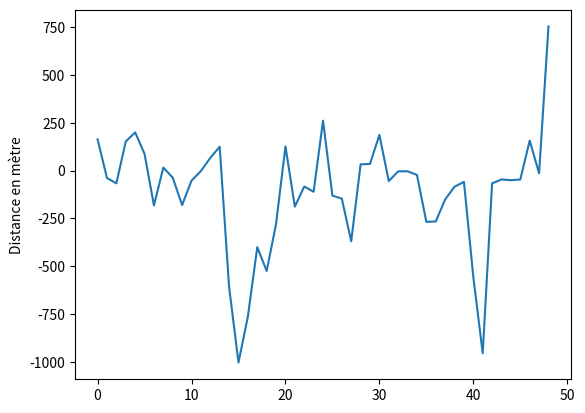

Generate this figure with matplotlib:
import random as rand
from math import *
import matplotlib.pyplot 
import numpy as np

indexChange=[]
pesanteur = 9.81
NUMBER_OF_SCORPION = 5000
DISTANCE_SHOOT_FITNESS =30

DISTANCE_SHOOT_CONDITION=300
FITNESS_SCORE_CONDITION=16000
arrayDistance=[]
class Scorpion:

    def __init__(self):
        self.lb = rand.uniform(1, 10)# longueur bras arc
        self.b = rand.uniform(1, 3)# base de la section arc
        self.h = rand.uniform(0.1, 0.5)# hauteur de la section du bras arc
        self.lc = rand.uniform(0.5, 10)# longueur corde
        self.lf = rand.uniform(0.1, 10)# longueur fleche
        self.a = rand.randrange(1, 180) #angle alpha
        self.p = rand.uniform(0.1, 1) #masse volumique fleche pour bois
        self.bf = rand.uniform(1, 100)# base section fleche
        self.hf = rand.uniform(1, 100)#hauteur section fleche
        self.df = rand.uniform(1, 50)#dimatere fleche
        self.youngmodule = rand.randrange(1, 100) # module de young du bois
        self.coeffpoisson = 0.2 #coeff poisson bois
        self.fitness = 0
        self.d =0
        self.isTire = True
        self.isRupture = False
        

def  ressortK(young, coeffpoisson):
    return 1/3* (young/(1-2*coeffpoisson))

def longueurAVide(lb,lc):
    if lb > lc :
        return 0.5*(sqrt((lb**2)-(lc**2)))
    else : 
        return 0

def longueurDeplacement(lf,lv):
    return lf-lv

def masseProjectile(p,b,h,lf):
    return p*b*h*lf

def velocite(ressortK,longueurDeplacement,masseProjectile):
    return sqrt((ressortK*(longueurDeplacement**2))/(masseProjectile))

def portee(velocite,pesanteur,a):
    return velocite**2/pesanteur*sin(2 * radians(a))

def energieImpact(masseProjectile,velocite):
    return 0.5*masseProjectile*(velocite**2)

def energieTnt(energieImpact):
    return energieImpact/4184

def is_rupture(longueurDeplacement,b,h,ressortK,lb,youngmodule):
    i = (b*(h**3))/12
    force_traction = ressortK * longueurDeplacement
    f = (force_traction*(lb**3))/(48*youngmodule*i)

    if longueurDeplacement>f:
        return True
    else:
        return False

def is_tire(longueurAVide,longueurFleche,longueurCorde,longueurArc): #retourne vrai si le scorpion peut tirer
    res = True
    if longueurAVide>longueurFleche:
        res=False
    
    if longueurCorde>longueurArc:
        res=False
    return res


def generate_first_population(): #génére la 1er génération de scorpion avec des valeurs aléatoireq
    listAllPop=[]
    for i in range (0,NUMBER_OF_SCORPION):
        scorpion = Scorpion()
        listAllPop.append(scorpion)
    return listAllPop

def evaluation(population): #évalue les scoprions pour établir une hiérarchie 
    for pop in population:
        pop.fitness = 0
        longueurVide = longueurAVide(pop.lb,pop.lc)
        longeurDep = longueurDeplacement(pop.lf,pop.lc)
        K = ressortK(pop.youngmodule,pop.coeffpoisson)
        masseProjec = masseProjectile(pop.p,pop.b,pop.h,pop.lf)

        velo = velocite(K,longeurDep,masseProjec)
        enerImpact = energieImpact(masseProjec,velo)

        pop.d = portee(velo,pesanteur,pop.a)
        if is_rupture(longeurDep,pop.b,pop.h,K,pop.lb,pop.youngmodule)==True:
            
            pop.isRupture = True
            pop.fitness = pop.fitness-5000
        else : 
            pop.fitness = pop.fitness+5000
            pop.isRupture = False
            
        
        if is_tire(longueurVide,pop.lf,pop.lc,pop.lb)==False: #si le tire est possible
            pop.fitness = pop.fitness-5000
            pop.isTire = False
        else : 
            pop.isTire = True
            pop.fitness = pop.fitness + 5000
        
        if pop.d > DISTANCE_SHOOT_FITNESS == False: #si la distance de tire est inférieur a la variable
            pop.fitness = pop.fitness -5000
        else:
            pop.fitness = pop.fitness +5000
        pop.fitness = pop.fitness + enerImpact
    population.sort(key=lambda x: x.fitness,reverse=True)
    return population

def tournament_selection(listAllPop): #permet de choisir les meilleurs ensemble
    pops = listAllPop
    popsSelected=[]
    for i in range(0,int(len(listAllPop)/2)):
        popsSelected.insert(i,[pops[i],pops[i+1]])
    return popsSelected

def exchangeProp(index,scorpionChild1,scorpionChild2): #échange une des 12 propriétés
    if index == 1:
        tmp = scorpionChild1.lb
        scorpionChild1.lb = scorpionChild2.lb
        scorpionChild2 = tmp
    if index == 2:
        tmp = scorpionChild1.b
        scorpionChild1.b = scorpionChild2.b
        scorpionChild2 = tmp
    if index == 3:
        tmp = scorpionChild1.h
        scorpionChild1.h = scorpionChild2.h
        scorpionChild2 = tmp
    if index == 4:
        tmp = scorpionChild1.lc
        scorpionChild1.lc = scorpionChild2.lc
        scorpionChild2 = tmp
    if index == 5:
        tmp = scorpionChild1.lf
        scorpionChild1.lf = scorpionChild2.lf
        scorpionChild2 = tmp
    if index == 6:
        tmp = scorpionChild1.a
        scorpionChild1.a = scorpionChild2.a
        scorpionChild2 = tmp
    if index == 7:
        tmp = scorpionChild1.p
        scorpionChild1.p = scorpionChild2.p
        scorpionChild2 = tmp
    if index == 8:
        tmp = scorpionChild1.bf
        scorpionChild1.bf = scorpionChild2.bf
        scorpionChild2 = tmp
    if index == 9:
        tmp = scorpionChild1.hf
        scorpionChild1.hf = scorpionChild2.hf
        scorpionChild2 = tmp
    if index == 10:
        tmp = scorpionChild1.df
        scorpionChild1.df = scorpionChild2.df 
        scorpionChild2 = tmp
    if index == 11:
        tmp = scorpionChild1.youngmodule
        scorpionChild1.youngmodule = scorpionChild2.youngmodule
        scorpionChild2 = tmp
    if index == 12:
        tmp = scorpionChild1.coeffpoisson
        scorpionChild1.coeffpoisson = scorpionChild2.coeffpoisson
        scorpionChild2 = tmp
    
def mutate(index,scorpion): #change aléatoirement une des 2 propriétées
    if index == 1:
        scorpion = rand.uniform(50, 100)
    if index == 2:
        scorpion= rand.uniform(1, 100)
    if index == 3:
        scorpion = rand.uniform(0.1, 0.5)
    if index == 4:
       scorpion = rand.uniform(1, 49)
    if index == 5:
        scorpion =  rand.uniform(0.1, 0.5)
    if index == 6:
        scorpion = rand.randrange(1, 180)
    if index == 7:
        scorpion = rand.uniform(0.1, 1)
    if index == 8:
        scorpion = rand.uniform(1, 100)
    if index == 9:
        scorpion =rand.uniform(1, 100)
    if index == 10:
        scorpion = rand.uniform(1, 50) 
    if index == 11:
        scorpion = rand.randrange(1, 100) 
    if index == 12:
        scorpion = 0.2
def enjambement(pops): #échnage de propriétés entre les couples
    popFilles=[]
    #Aléatoire entre 6 (50%) et 10 (80%) des paramètres pour voir combien de paramètres sont à échanger.
    for pop in pops:
        numberPropsToChange=rand.randrange(6, 10) # pour ce nb faire ; rand 1 a 12 changer
        indexChange.clear()
        for i in range (0,numberPropsToChange):
            randomProperty=rand.randrange(1, 12)
            if randomProperty in indexChange:
                while randomProperty in indexChange:
                    randomProperty=rand.randrange(1, 12)
            exchangeProp(randomProperty,pop[0],pop[1])
            indexChange.append(randomProperty)
        popFilles.insert(0,pop[0])
        popFilles.insert(0,pop[1])
    indexChange.clear()
    
    return(popFilles)

def mutation(pops): 
    for pop in pops : 
        random_number=rand.randint(0,100)#1% de chance de changer 1 propriétée
        if random_number==1:
            random_number=rand.randint(1,12)
            mutate(random_number,pop)
    return pops

def condition(pops):
    res = False
    pops.sort(key=lambda x: x.fitness,reverse=True)
    if pops[0].d > DISTANCE_SHOOT_CONDITION and pops[0].fitness > FITNESS_SCORE_CONDITION and pops[0].isTire == True and pops[0].isRupture == False: # si le meileur scorpion a ces valeurs
        res = True
    return res

def get_new_pop(listAllPop):
    listAllPop.sort(key=lambda x: x.fitness,reverse=False) #Met en premier dans la liste, les scorpions ayant le moins de Fitness
    for i in range (0,int(len(listAllPop)/2)):
        newScorpion = Scorpion()
        listAllPop[i]=newScorpion #On remplace ce scorpion par un nouveau
    listAllPop.sort(key=lambda x: x.fitness,reverse=True)#Met en premier dans la liste, les scorpions ayant le plus de Fitness
    return listAllPop

graphDistance = matplotlib.pyplot 
listAllPop=generate_first_population()#génération de la 1er génération


while condition(listAllPop) == False: # tant que les conditions ne sont pas réunis
    arrayEval = evaluation(listAllPop) #évalue les scorpions
    arrayTournament = tournament_selection(arrayEval)# défini les couples
    listAllPop = enjambement(arrayTournament) #modification des propriétées entre les couples
    evaluation(listAllPop)# évaluation
    mutation(listAllPop)#mutaion 1% de chance de changer une propriétée au hasard
    listAllpop = get_new_pop(listAllPop)# ajout d'un nouvelle échantillon de scorpion
    listAllPop.sort(key=lambda x: x.fitness,reverse=True) #Met en premier dans la liste, les scorpions ayant le plus de Fitness
    arrayDistance.append(listAllPop[0].d) #ajoute la distance de tir du scorpion a la liste
graphDistance.plot(arrayDistance)
graphDistance.ylabel('Distance en mètre')
graphDistance.show()#montre le graphique de l'évolution de la distance du tir des scorpions en fonction de chaque génération
print("Distance du scorpion avec le meilleur score de fitness : "+str(listAllPop[0].d) + " mètres")
print("Score de fitness : "+str(listAllPop[0].fitness))
print("Hauteur section bras : "+str(listAllPop[0].h))
print("Longueur du bras : "+str(listAllPop[0].lb))
print("Longueur corde : "+str(listAllPop[0].lc))

